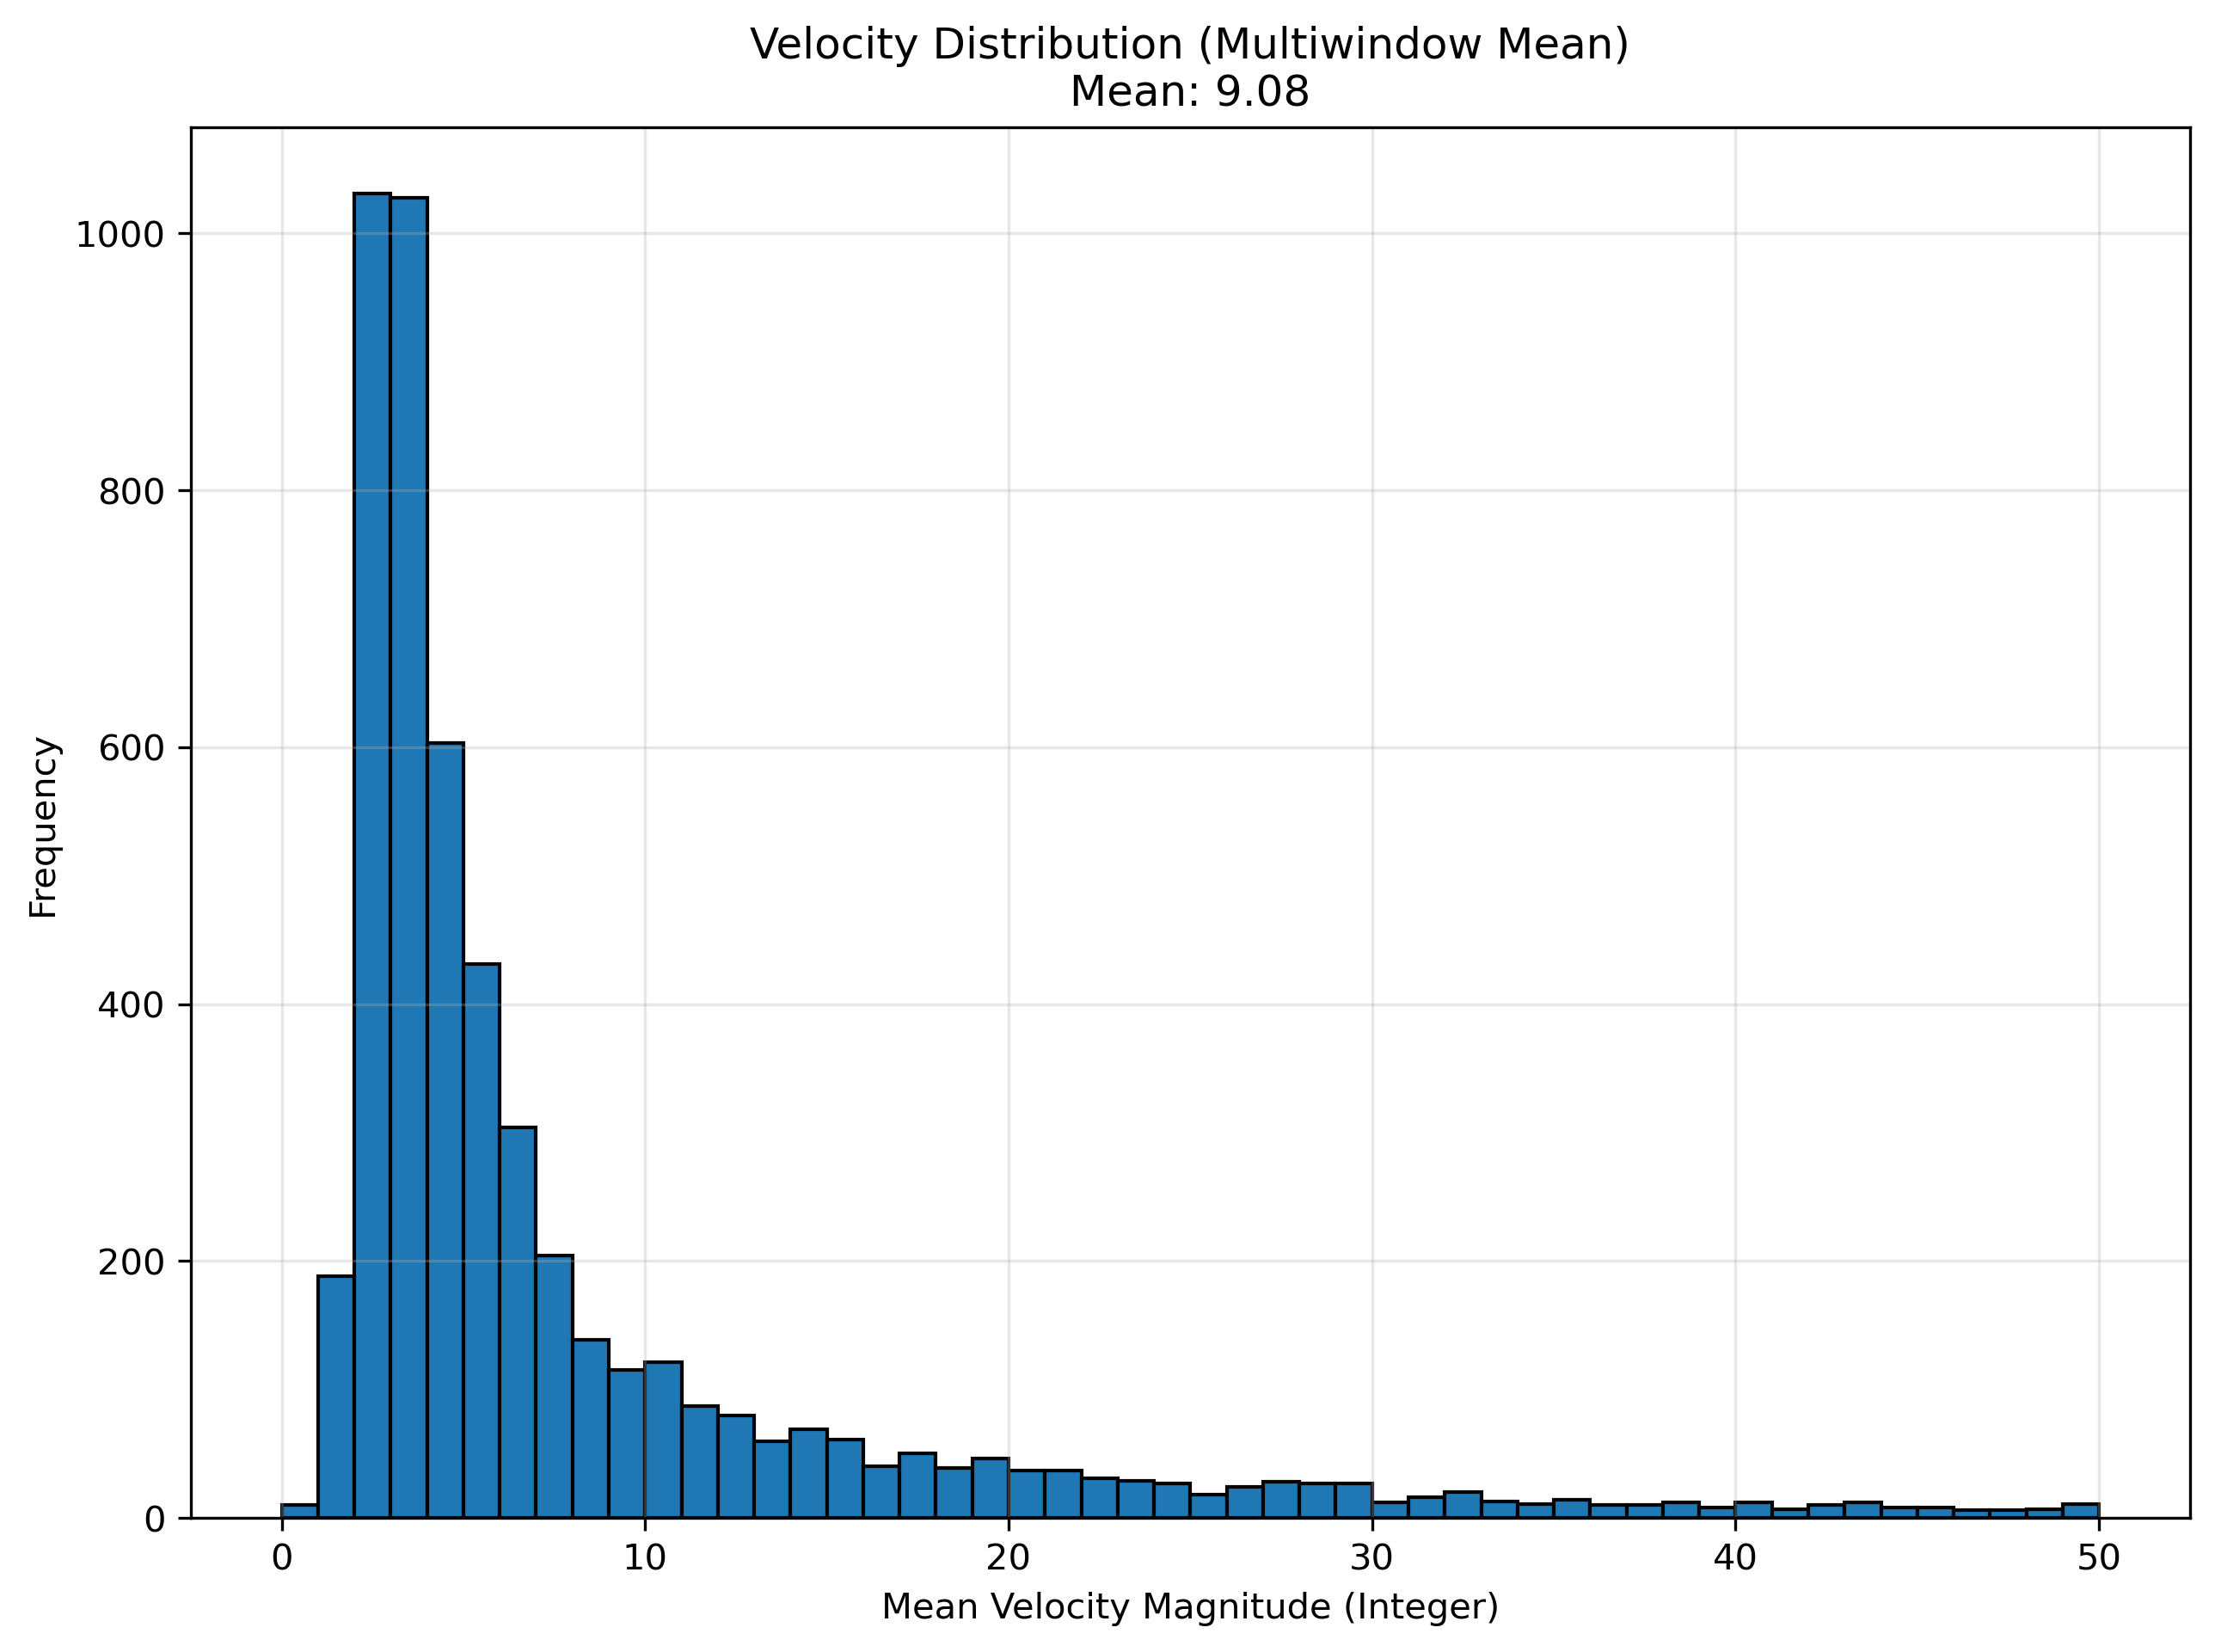

Data behind this chart, as committed beside it:
frame_idx, velocity_magnitude
0, 0.0
1, 4.585
2, 5.335
3, 3.513
4, 4.045
5, 3.278
6, 3.004
7, 2.418
8, 1.594
9, 1.653
10, 2.418
11, 3.805
12, 4.904
13, 4.981
14, 5.665
15, 5.679
16, 7.637
17, 7.542
18, 6.176
19, 8.309
20, 9.27
21, 11.76
22, 16.49
23, 11.08
24, 21.2
25, 16.97
26, 12.53
27, 6.015
28, 10.63
29, 15.98
30, 15.53
31, 7.994
32, 5.885
33, 8.46
34, 10.41
35, 10.44
36, 9.64
37, 8.57
38, 13.36
39, 14.68
40, 12.03
41, 7.018
42, 5.699
43, 9.618
44, 11.07
45, 10.41
46, 4.677
47, 9.512
48, 10.24
49, 8.48
50, 7.415
51, 5.463
52, 7.219
53, 11.29
54, 10.17
55, 6.013
56, 5.894
57, 9.528
58, 9.676
59, 9.722
... 5,347 more rows
